Run: headless pygame with SDL's dummy video driver; simulated clock (each Clock.tick advances the game by its frame time, no real sleeping); random seed 0; keys injected as events and as key.get_pressed() state; no mouse input.
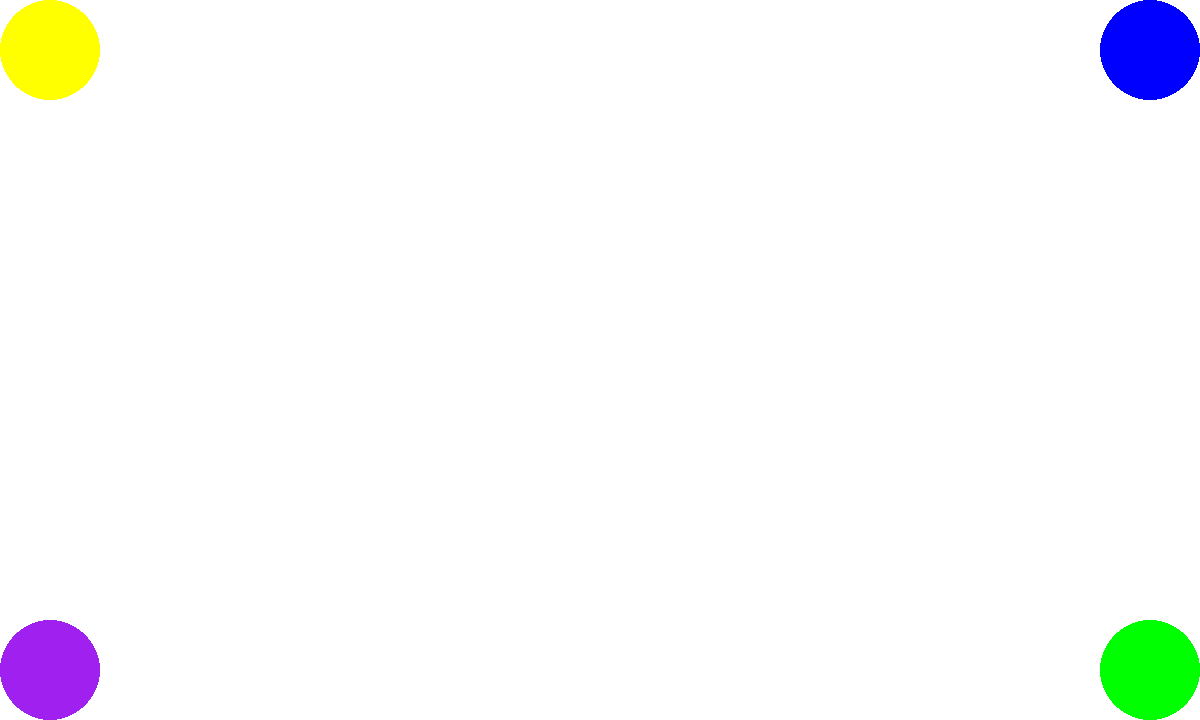
Frame 1 of 4 · flips 1–60 · no input
Frame 2 of 4 · flips 61–180 · tapped SPACE, RETURN · held RIGHT (→), D · screen unchanged from frame 1, image omitted
Frame 3 of 4 · flips 181–300 · held DOWN (↓), S · screen unchanged from frame 2, image omitted
Frame 4 of 4 · flips 301–420 · held LEFT (←), A, UP (↑), W · screen unchanged from frame 3, image omitted

The pygame program that drew these frames:

import pygame

# pygame setup
pygame.init()
screen = pygame.display.set_mode((1200, 720))
clock = pygame.time.Clock()
running = True
dt = 0
player_radius = 50  # Define the player's radius
player_pos = pygame.Vector2(screen.get_width() / 2, screen.get_height() / 2)


def keep_player_on_screen(player_pos, screen_width, screen_height, player_radius):
    # Check and adjust for each boundary
    if player_pos.x - player_radius < 0:
        player_pos.x = player_radius
    elif player_pos.x + player_radius >= screen_width:
        player_pos.x = screen_width - player_radius

    if player_pos.y - player_radius < 0:
        player_pos.y = player_radius
    elif player_pos.y + player_radius > screen_height:
        player_pos.y = screen_height - player_radius

    return player_pos


def player_circle():
    pygame.draw.circle(
        screen, "white", (int(player_pos.x), int(player_pos.y)), player_radius
    )


while running:
    dt = clock.tick(60) / 1000.0
    print(
        "player pos x is"
        + str(player_pos.x)
        + "player pos y is"
        + str(player_pos.y)
        + "screen width is"
        + str(screen.get_width())
        + "screen height is"
        + str(screen.get_height())
    )

    for event in pygame.event.get():
        if event.type == pygame.QUIT:
            running = False

    screen.fill("white")

    # Update player position based on key presses
    keys = pygame.key.get_pressed()
    if keys[pygame.K_w]:
        player_pos.y -= 2000 * dt
    if keys[pygame.K_s]:
        player_pos.y += 2000 * dt
    if keys[pygame.K_a]:
        player_pos.x -= 2000 * dt
    if keys[pygame.K_d]:
        player_pos.x += 2000 * dt

    # Ensure player stays on screen
    player_pos = keep_player_on_screen(
        player_pos, screen.get_width(), screen.get_height(), player_radius
    )

    # Draw the red player circle

    player_circle()

    # Draw the green circle in the bottom-right corner
    # green_circle_x = screen.get_width() - player_radius  # X position
    # green_circle_y = screen.get_height() - player_radius  # Y position
    # pygame.draw.circle(screen, "green", (green_circle_x, green_circle_y), player_radius)

    # purple_circle_x = 0 + player_radius  # X position
    # purple_circle_y = screen.get_height() - player_radius  # Y position
    # pygame.draw.circle(
    #     screen, "purple", (purple_circle_x, purple_circle_y), player_radius
    # )
    # yellow_circle_x = 0 + player_radius  # X position
    # yellow_circle_y = 0 + player_radius  # Y position
    # pygame.draw.circle(
    #     screen, "yellow", (yellow_circle_x, yellow_circle_y), player_radius
    # )
    # red_circle_x = screen.get_width() - player_radius  # X position
    # red_circle_y = 0 + player_radius  # Y position
    # pygame.draw.circle(screen, "red", (red_circle_x, red_circle_y), player_radius)

    # Define circle colors and their positions
    circles = {
        "green": (
            screen.get_width() - player_radius,
            screen.get_height() - player_radius,
        ),
        "purple": (player_radius, screen.get_height() - player_radius),
        "yellow": (player_radius, player_radius),
        "blue": (screen.get_width() - player_radius, player_radius),
    }

    # Draw the circles
    for color, position in circles.items():
        pygame.draw.circle(screen, color, position, player_radius)

    def check_overlap():
        if player_pos.x == green_circle_x and player_pos.y == green_circle_y:
            print("overlap")

    pygame.display.flip()

pygame.quit()
